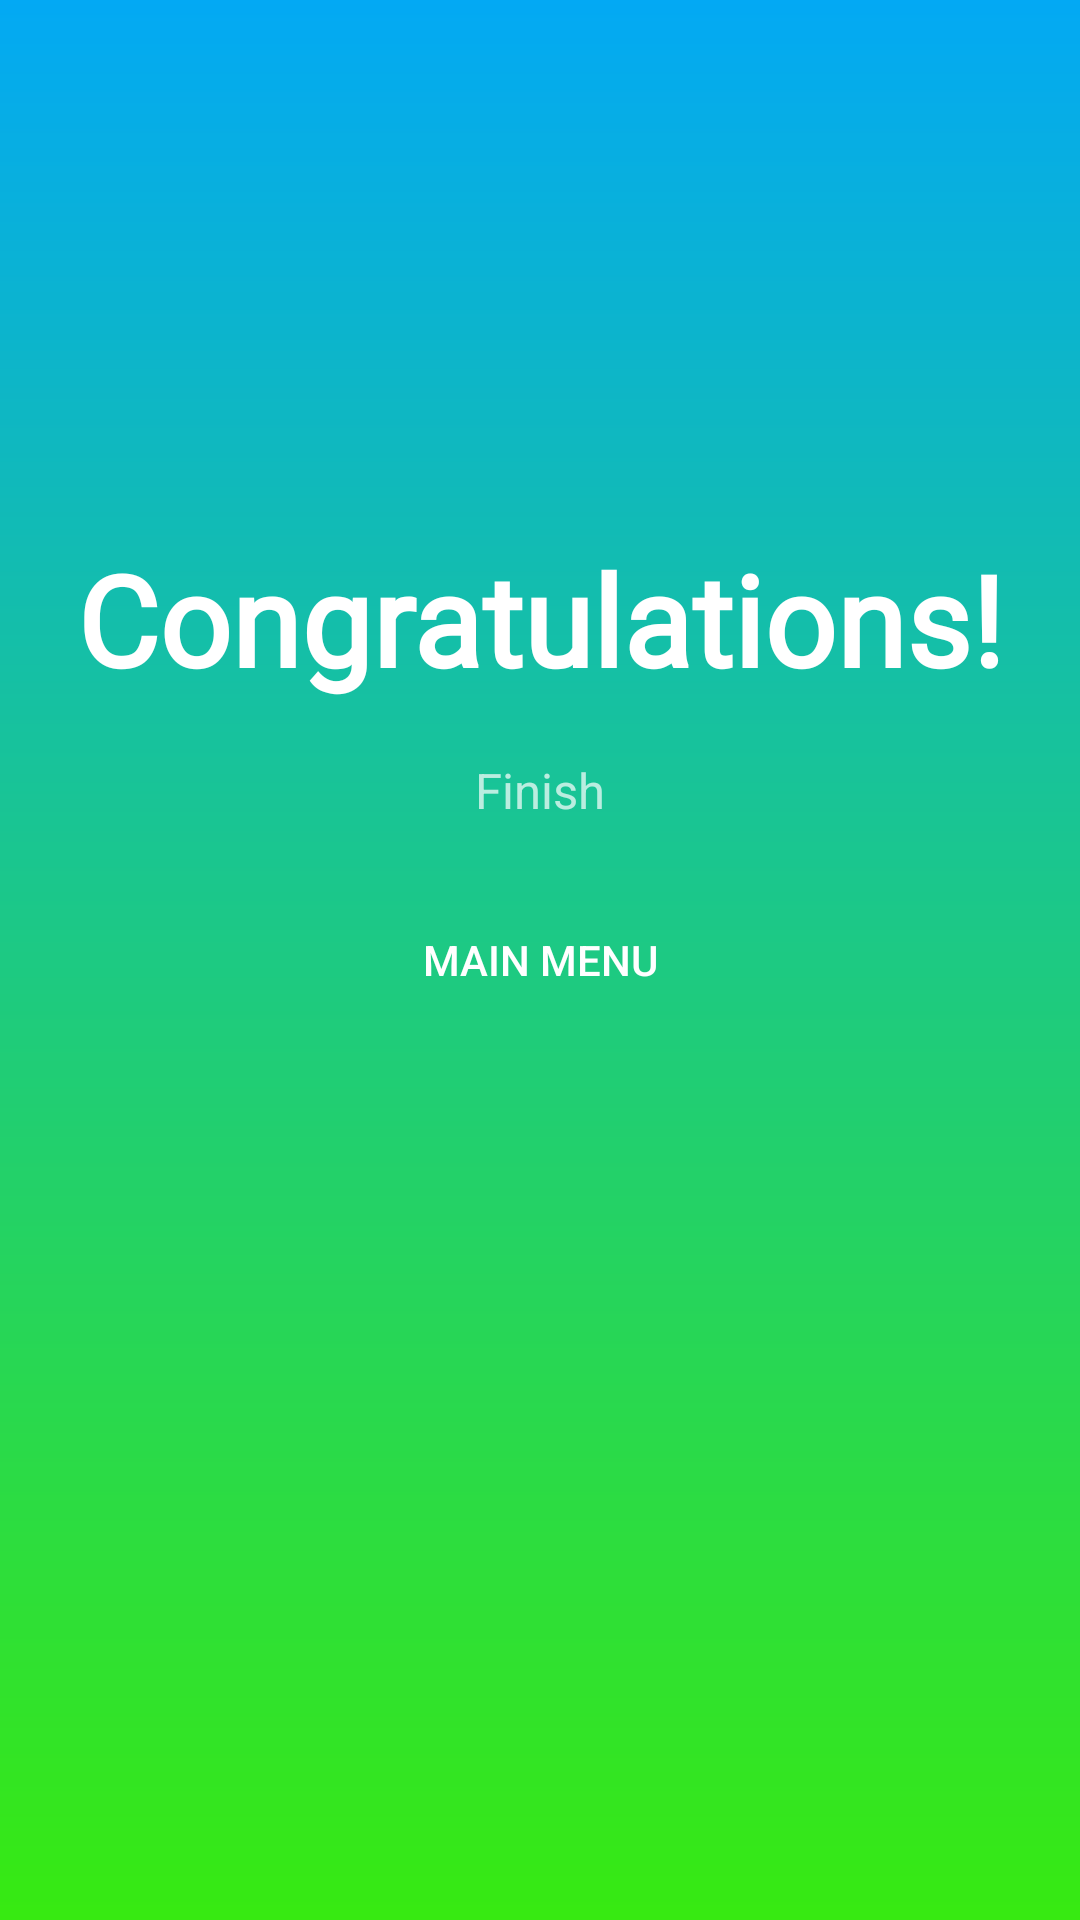

This screen was rendered from an Android layout file. Write that file and the resources it references.
<!-- AndroidManifest.xml: application theme AppTheme -->
<!-- res/layout/activity_game_over.xml -->
<?xml version="1.0" encoding="utf-8"?>
<RelativeLayout
    xmlns:android="http://schemas.android.com/apk/res/android"
    xmlns:app="http://schemas.android.com/apk/res-auto"
    xmlns:tools="http://schemas.android.com/tools"
    android:layout_width="match_parent"
    android:layout_height="match_parent"
    tools:context="myappaledone.myappale.features.gameover.GameOverActivity"
    android:background="@drawable/animgrad3"
    >


    <Button
        android:id="@+id/main_menu_btn"
        android:layout_width="wrap_content"
        android:layout_height="wrap_content"
        android:layout_centerInParent="true"
        android:background="@drawable/selector_btn"
        android:padding="18dp"
        android:textColor="@android:color/white"
        android:text="@string/main_menu"/>

    <TextView
        android:id="@+id/game_stat_text"
        android:layout_width="wrap_content"
        android:layout_height="wrap_content"
        android:layout_above="@id/main_menu_btn"
        android:layout_centerHorizontal="true"
        android:layout_margin="18dp"
        android:textSize="8pt"
        android:textAlignment="center"
        android:text="Finish"
        android:gravity="center_horizontal" />


    <TextView
        android:layout_width="wrap_content"
        android:layout_height="wrap_content"
        android:layout_above="@id/game_stat_text"
        android:layout_centerHorizontal="true"
        android:fontFamily="@font/signpainter"
        android:text="@string/congratulations"
        android:textColor="#FFFFFF"
        android:textSize="42sp"
        android:textStyle="bold" />
</RelativeLayout>
<!-- resources referenced by this layout -->
<resources>
  <!-- drawable animgrad3 (drawable-v24) -->
  <?xml version="1.0" encoding="utf-8"?>
  <shape
      xmlns:android="http://schemas.android.com/apk/res/android" android:layout_width="match_parent"
      android:layout_height="match_parent">
  
      <gradient
          android:angle="90"
          android:endColor="#03A9F4"
          android:startColor="#37EA11">
      </gradient>
  </shape>
  <string name="congratulations">Congratulations!</string>
  <string name="main_menu">Main Menu</string>
  <style name="AppTheme" parent="Theme.AppCompat.Light.NoActionBar">
          
          <item name="colorPrimary">@color/colorPrimary</item>
          <item name="colorPrimaryDark">@color/colorPrimaryDark</item>
          <item name="colorAccent">@color/colorAccent</item>
      </style>
  <color name="colorPrimary">#D42A54</color>
  <color name="colorPrimaryDark">#131A5A</color>
  <color name="colorAccent">#03DAC5</color>
</resources>
